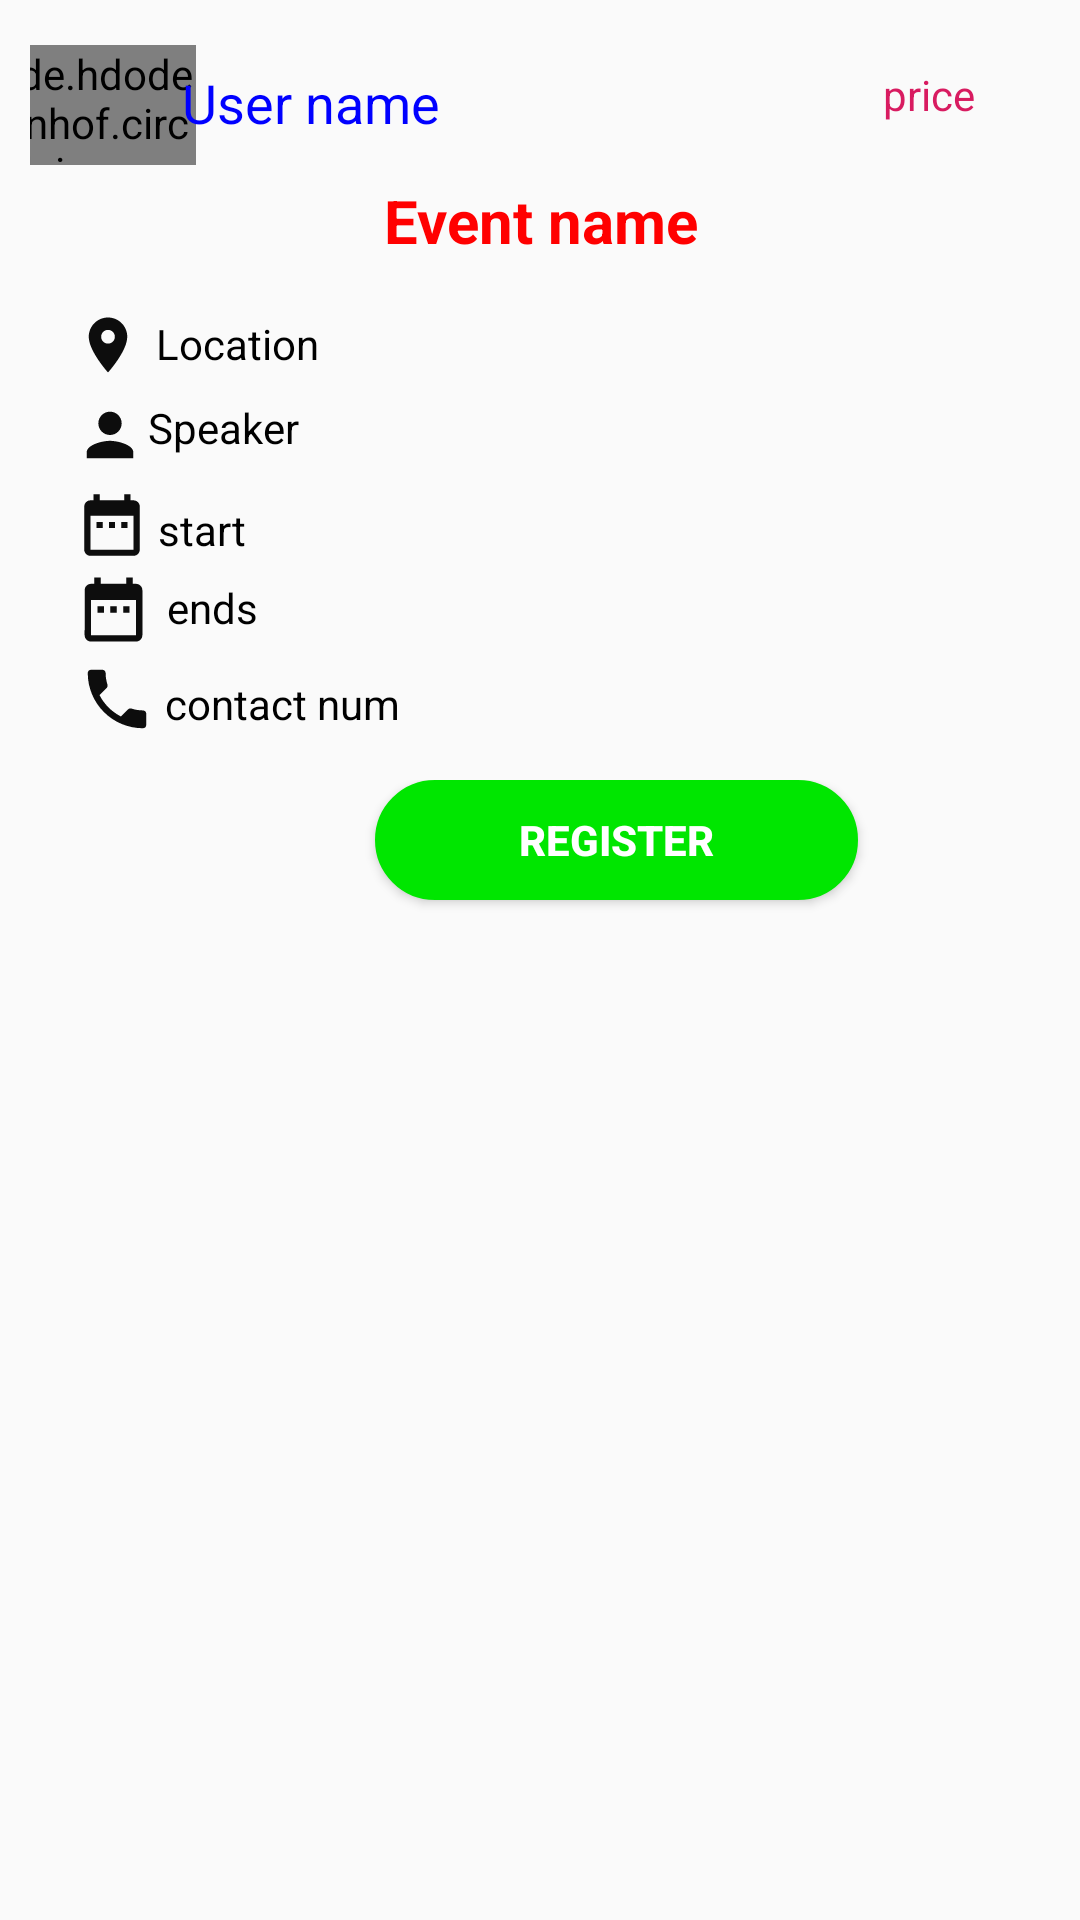

Produce the Android XML layout that renders to this screen, including the resource entries it uses.
<!-- AndroidManifest.xml: application theme AppTheme -->
<!-- res/layout/container_event.xml -->
<?xml version="1.0" encoding="utf-8"?>
<RelativeLayout xmlns:android="http://schemas.android.com/apk/res/android"
    android:layout_width="match_parent"
    android:layout_height="310dp"
    android:clickable="true"
    android:orientation="horizontal"
    android:padding="10dp">

    <de.hdodenhof.circleimageview.CircleImageView
        android:id="@+id/ivUser"
        android:layout_width="60dp"
        android:layout_height="40dp"
        android:layout_marginStart="-5dp"
        android:layout_marginTop="5dp"
        android:src="@drawable/userlogo" />

    <TextView
        android:id="@+id/textUserName"
        android:layout_width="181dp"
        android:layout_height="32dp"
        android:layout_marginLeft="-5dp"
        android:layout_marginTop="12dp"
        android:layout_marginRight="109dp"
        android:layout_toRightOf="@id/ivUser"
        android:text="User name"
        android:textColor="@color/blue"
        android:textAppearance="?android:attr/textAppearanceMedium" />

    <ImageView
        android:id="@+id/ivEvent"
        android:layout_width="141dp"
        android:layout_height="152dp"
        android:layout_marginStart="260dp"
        android:layout_marginTop="89dp" />

    <TextView
        android:id="@+id/textEventName"
        android:layout_width="316dp"
        android:layout_height="wrap_content"
        android:layout_marginLeft="15dp"
        android:layout_marginTop="50dp"
        android:layout_marginRight="15dp"
        android:textColor="@color/red"
        android:textStyle="bold"
        android:textSize="20dp"
        android:textAlignment="center"
        android:text="Event name" />

    <TextView
        android:layout_width="wrap_content"
        android:layout_height="wrap_content"
        android:textAppearance="?android:attr/textAppearanceSmall"
        android:text="price"
        android:id="@+id/textPrice"
        android:textColor="@color/colorAccent"
        android:layout_marginTop="12dp"
        android:layout_alignParentRight="true"
        android:layout_marginLeft="5dp"
        android:layout_marginRight="25dp"
        />

    <LinearLayout
        android:id="@+id/layout_text3"
        android:layout_width="240dp"
        android:layout_height="26dp"
        android:layout_marginStart="15dp"
        android:layout_marginTop="150dp"
        android:layout_marginEnd="30dp"
        android:orientation="horizontal"
        android:weightSum="2">

        <ImageView
            android:id="@+id/imageView3"
            android:layout_width="41dp"
            android:layout_height="30dp"
            android:layout_weight="1"
            android:src="@drawable/ic_date" />

    <TextView
        android:id="@+id/texteventstart"
        android:layout_width="229dp"
        android:layout_height="wrap_content"
        android:layout_marginLeft="3dp"
        android:layout_marginTop="7dp"
        android:text="start"
        android:textAppearance="?android:attr/textAppearanceSmall"
        android:textColor="@color/black" />
    </LinearLayout>

    <LinearLayout
        android:id="@+id/layout_text4"
        android:layout_width="240dp"
        android:layout_height="26dp"
        android:layout_marginStart="15dp"
        android:layout_marginTop="180dp"
        android:layout_marginEnd="30dp"
        android:orientation="horizontal"
        android:weightSum="2">

        <ImageView
            android:id="@+id/imageView4"
            android:layout_width="45dp"
            android:layout_height="match_parent"
            android:layout_weight="1"
            android:src="@drawable/ic_date" />

        <TextView
            android:id="@+id/texteventends"
            android:layout_width="229dp"
            android:layout_height="wrap_content"
            android:layout_below="@id/textEventName"
            android:layout_marginLeft="5dp"
            android:layout_marginTop="3dp"
            android:text="ends"
            android:textAppearance="?android:attr/textAppearanceSmall"
            android:textColor="@color/black" />
    </LinearLayout>

    <LinearLayout
        android:id="@+id/layout_text2"
        android:layout_width="240dp"
        android:layout_height="26dp"
        android:layout_marginStart="15dp"
        android:layout_marginTop="120dp"
        android:layout_marginEnd="30dp"
        android:orientation="horizontal"
        android:weightSum="2">

        <ImageView
            android:id="@+id/imageView2"
            android:layout_width="7dp"
            android:layout_height="30dp"
            android:layout_weight="1"
            android:src="@drawable/ic_blackperson" />

        <TextView
        android:id="@+id/textSpeaker"
        android:layout_width="199dp"
        android:layout_height="wrap_content"
        android:layout_below="@id/textEventName"
        android:layout_marginLeft="1dp"
        android:layout_marginTop="3dp"
        android:text="Speaker"
        android:textAppearance="?android:attr/textAppearanceSmall"
        android:textColor="@color/black"  />
    </LinearLayout>

    <LinearLayout
        android:id="@+id/layout_text"
        android:layout_width="240dp"
        android:layout_height="26dp"
        android:layout_marginStart="15dp"
        android:layout_marginTop="90dp"
        android:layout_marginEnd="30dp"
        android:orientation="horizontal"
        android:weightSum="2">

        <ImageView
            android:id="@+id/imageView"
            android:layout_width="30dp"
            android:layout_height="30dp"
            android:layout_weight="1"
            android:src="@drawable/ic_location" />

        <TextView
            android:id="@+id/textLocation"
            android:layout_width="221dp"
            android:layout_height="wrap_content"
            android:layout_marginLeft="5dp"
            android:layout_marginTop="5dp"
            android:text="Location"
            android:textAppearance="?android:attr/textAppearanceSmall"

            android:textColor="@color/black" />

    </LinearLayout>

    <LinearLayout
        android:id="@+id/layout_text5"
        android:layout_width="240dp"
        android:layout_height="26dp"
        android:layout_marginStart="15dp"
        android:layout_marginTop="210dp"
        android:layout_marginEnd="30dp"
        android:orientation="horizontal"
        android:weightSum="2">

        <ImageView
            android:id="@+id/imageView5"
            android:layout_width="9dp"
            android:layout_height="match_parent"
            android:layout_weight="1"
            android:src="@drawable/ic_blackphone" />

        <TextView
            android:id="@+id/textContactnum"
            android:layout_width="191dp"
            android:layout_height="wrap_content"
            android:layout_marginLeft="2dp"
            android:layout_marginTop="5dp"
            android:text="contact num"
            android:textAppearance="?android:attr/textAppearanceSmall"
            android:textColor="@color/black" />
    </LinearLayout>
    <LinearLayout
        android:id="@+id/layout_text6"
        android:layout_width="280dp"
        android:layout_height="76dp"
        android:layout_marginStart="15dp"
        android:layout_marginTop="250dp"
        android:layout_marginEnd="30dp"
        android:orientation="horizontal"
        android:weightSum="2">

        <Button
            android:id="@+id/btnregistration"
            android:layout_width="161dp"
            android:layout_height="40dp"
            android:layout_marginStart="100dp"
            android:textColor="@color/white"
            android:textStyle="bold"
            android:background="@drawable/border2"
            android:text="Register" />
    </LinearLayout>

</RelativeLayout>
<!-- resources referenced by this layout -->
<resources>
  <color name="black">#000000</color>
  <color name="blue">#0000FF</color>
  <color name="colorAccent">#D81B60</color>
  <color name="red">#FF0000</color>
  <color name="white">#FFFFFF</color>
  <!-- drawable border2 (drawable) -->
  <?xml version="1.0" encoding="utf-8"?>
  <shape xmlns:android="http://schemas.android.com/apk/res/android" android:shape="rectangle" >
      <solid android:color="#00E600"  android:textColor="@color/white"/>
      <stroke android:width="2dip" android:color="#00E600"/>
      <padding android:bottom="10dp" android:left="10dp" android:right="10dp" android:top="10dp"/>
      <corners android:radius="48dp"></corners>
  </shape>
  <!-- drawable ic_blackperson (drawable-anydpi) -->
  <vector android:height="24dp" android:tint="#0D0D0D"
      android:viewportHeight="24.0" android:viewportWidth="24.0"
      android:width="24dp" xmlns:android="http://schemas.android.com/apk/res/android">
      <path android:fillColor="#FF000000" android:pathData="M12,12c2.21,0 4,-1.79 4,-4s-1.79,-4 -4,-4 -4,1.79 -4,4 1.79,4 4,4zM12,14c-2.67,0 -8,1.34 -8,4v2h16v-2c0,-2.66 -5.33,-4 -8,-4z"/>
  </vector>
  <!-- drawable ic_blackphone (drawable-anydpi) -->
  <vector android:height="24dp" android:tint="#0D0D0D"
      android:viewportHeight="24.0" android:viewportWidth="24.0"
      android:width="24dp" xmlns:android="http://schemas.android.com/apk/res/android">
      <path android:fillColor="#FF000000" android:pathData="M6.62,10.79c1.44,2.83 3.76,5.14 6.59,6.59l2.2,-2.2c0.27,-0.27 0.67,-0.36 1.02,-0.24 1.12,0.37 2.33,0.57 3.57,0.57 0.55,0 1,0.45 1,1V20c0,0.55 -0.45,1 -1,1 -9.39,0 -17,-7.61 -17,-17 0,-0.55 0.45,-1 1,-1h3.5c0.55,0 1,0.45 1,1 0,1.25 0.2,2.45 0.57,3.57 0.11,0.35 0.03,0.74 -0.25,1.02l-2.2,2.2z"/>
  </vector>
  <!-- drawable ic_date (drawable) -->
  <vector android:height="24dp" android:tint="#0D0D0D"
      android:viewportHeight="24.0" android:viewportWidth="24.0"
      android:width="24dp" xmlns:android="http://schemas.android.com/apk/res/android">
      <path android:fillColor="#FF000000" android:pathData="M9,11L7,11v2h2v-2zM13,11h-2v2h2v-2zM17,11h-2v2h2v-2zM19,4h-1L18,2h-2v2L8,4L8,2L6,2v2L5,4c-1.11,0 -1.99,0.9 -1.99,2L3,20c0,1.1 0.89,2 2,2h14c1.1,0 2,-0.9 2,-2L21,6c0,-1.1 -0.9,-2 -2,-2zM19,20L5,20L5,9h14v11z"/>
  </vector>
  <!-- drawable ic_location (drawable) -->
  <vector android:height="24dp" android:tint="#0D0D0D"
      android:viewportHeight="24.0" android:viewportWidth="24.0"
      android:width="24dp" xmlns:android="http://schemas.android.com/apk/res/android">
      <path android:fillColor="#FF000000" android:pathData="M12,2C8.13,2 5,5.13 5,9c0,5.25 7,13 7,13s7,-7.75 7,-13c0,-3.87 -3.13,-7 -7,-7zM12,11.5c-1.38,0 -2.5,-1.12 -2.5,-2.5s1.12,-2.5 2.5,-2.5 2.5,1.12 2.5,2.5 -1.12,2.5 -2.5,2.5z"/>
  </vector>
  <style name="AppTheme" parent="Theme.AppCompat.Light.DarkActionBar">
          
          <item name="android:actionBarStyle">@style/MyActionBar</item>
          <item name="android:titleTextStyle">@style/MyActionBarTitleText</item>
      </style>
  <style name="MyActionBar" parent="@android:style/Widget.Holo.Light.ActionBar">
          <item name="android:background">#FFFFFF</item>
          <item name="android:titleTextStyle">@style/MyActionBarTitleText</item>
      </style>
  <style name="MyActionBarTitleText">
          <item name="android:textColor">@color/red</item>
      </style>
</resources>
